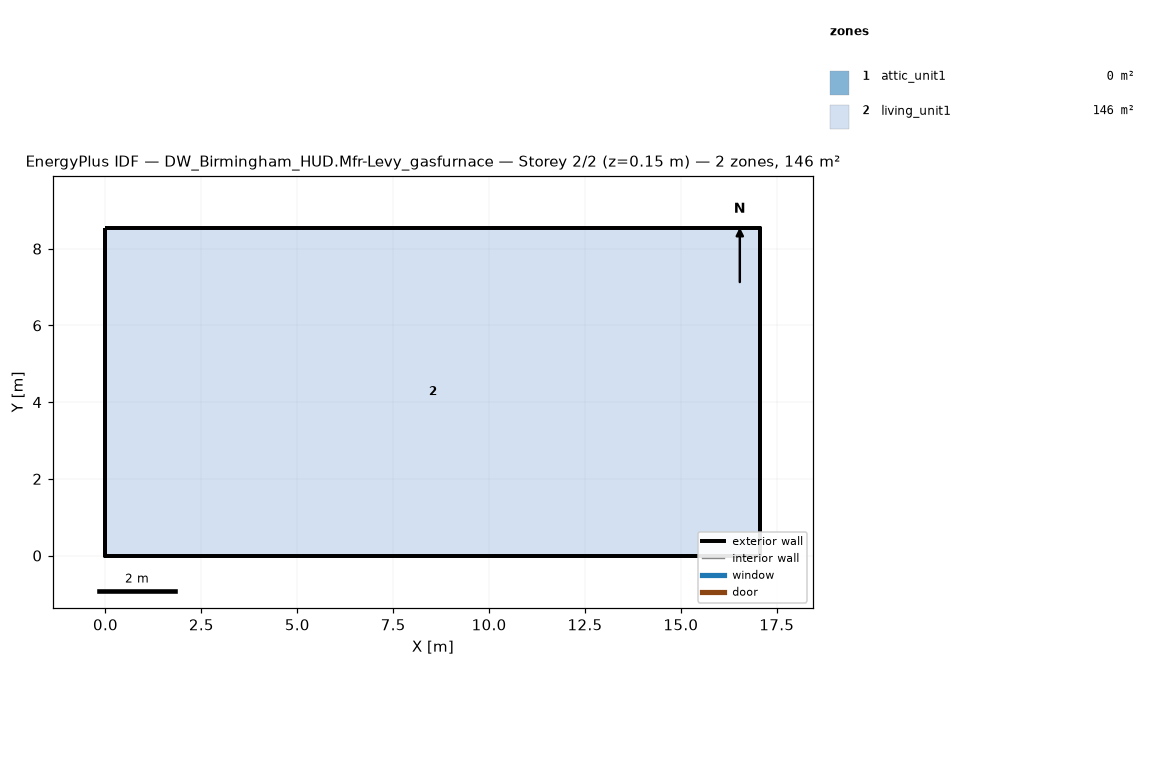
=== STOREY PLAN SPEC (per zone: floor XY polygon, exterior-wall plan segments, windows/doors) ===
zone 1: attic_unit1  (0.0 m²)
  exterior wall: (17.07, 0.00) – (17.07, 8.54) – (17.07, 4.27)  [12.8 m]
  exterior wall: (0.00, 8.54) – (0.00, 0.00) – (0.00, 4.27)  [12.8 m]
zone 2: living_unit1  (145.7 m²)
  floor: (0.00, 0.00) (0.00, 8.54) (17.07, 8.54) (17.07, 0.00)
  exterior wall: (0.00, 0.00) – (17.07, 0.00)  [17.1 m]
  exterior wall: (17.07, 0.00) – (17.07, 8.54)  [8.5 m]
  exterior wall: (17.07, 8.54) – (0.00, 8.54)  [17.1 m]
  exterior wall: (0.00, 8.54) – (0.00, 0.00)  [8.5 m]

=== DERIVED (storey summary) ===
Building: DW_Birmingham_HUD.Mfr-Levy_gasfurnace
Storey: 2 of 2  (floor level z = 0.15 m)
Storey gross floor area: 145.7 m²
Zones on this storey: 2
  - attic_unit1: floor 0.0 m²; exterior wall 25.6 m (5.7 m²); WWR 0.0%
  - living_unit1: floor 145.7 m²; exterior wall 51.2 m (117.1 m²); WWR 0.0%
Zone adjacency: (none detected)